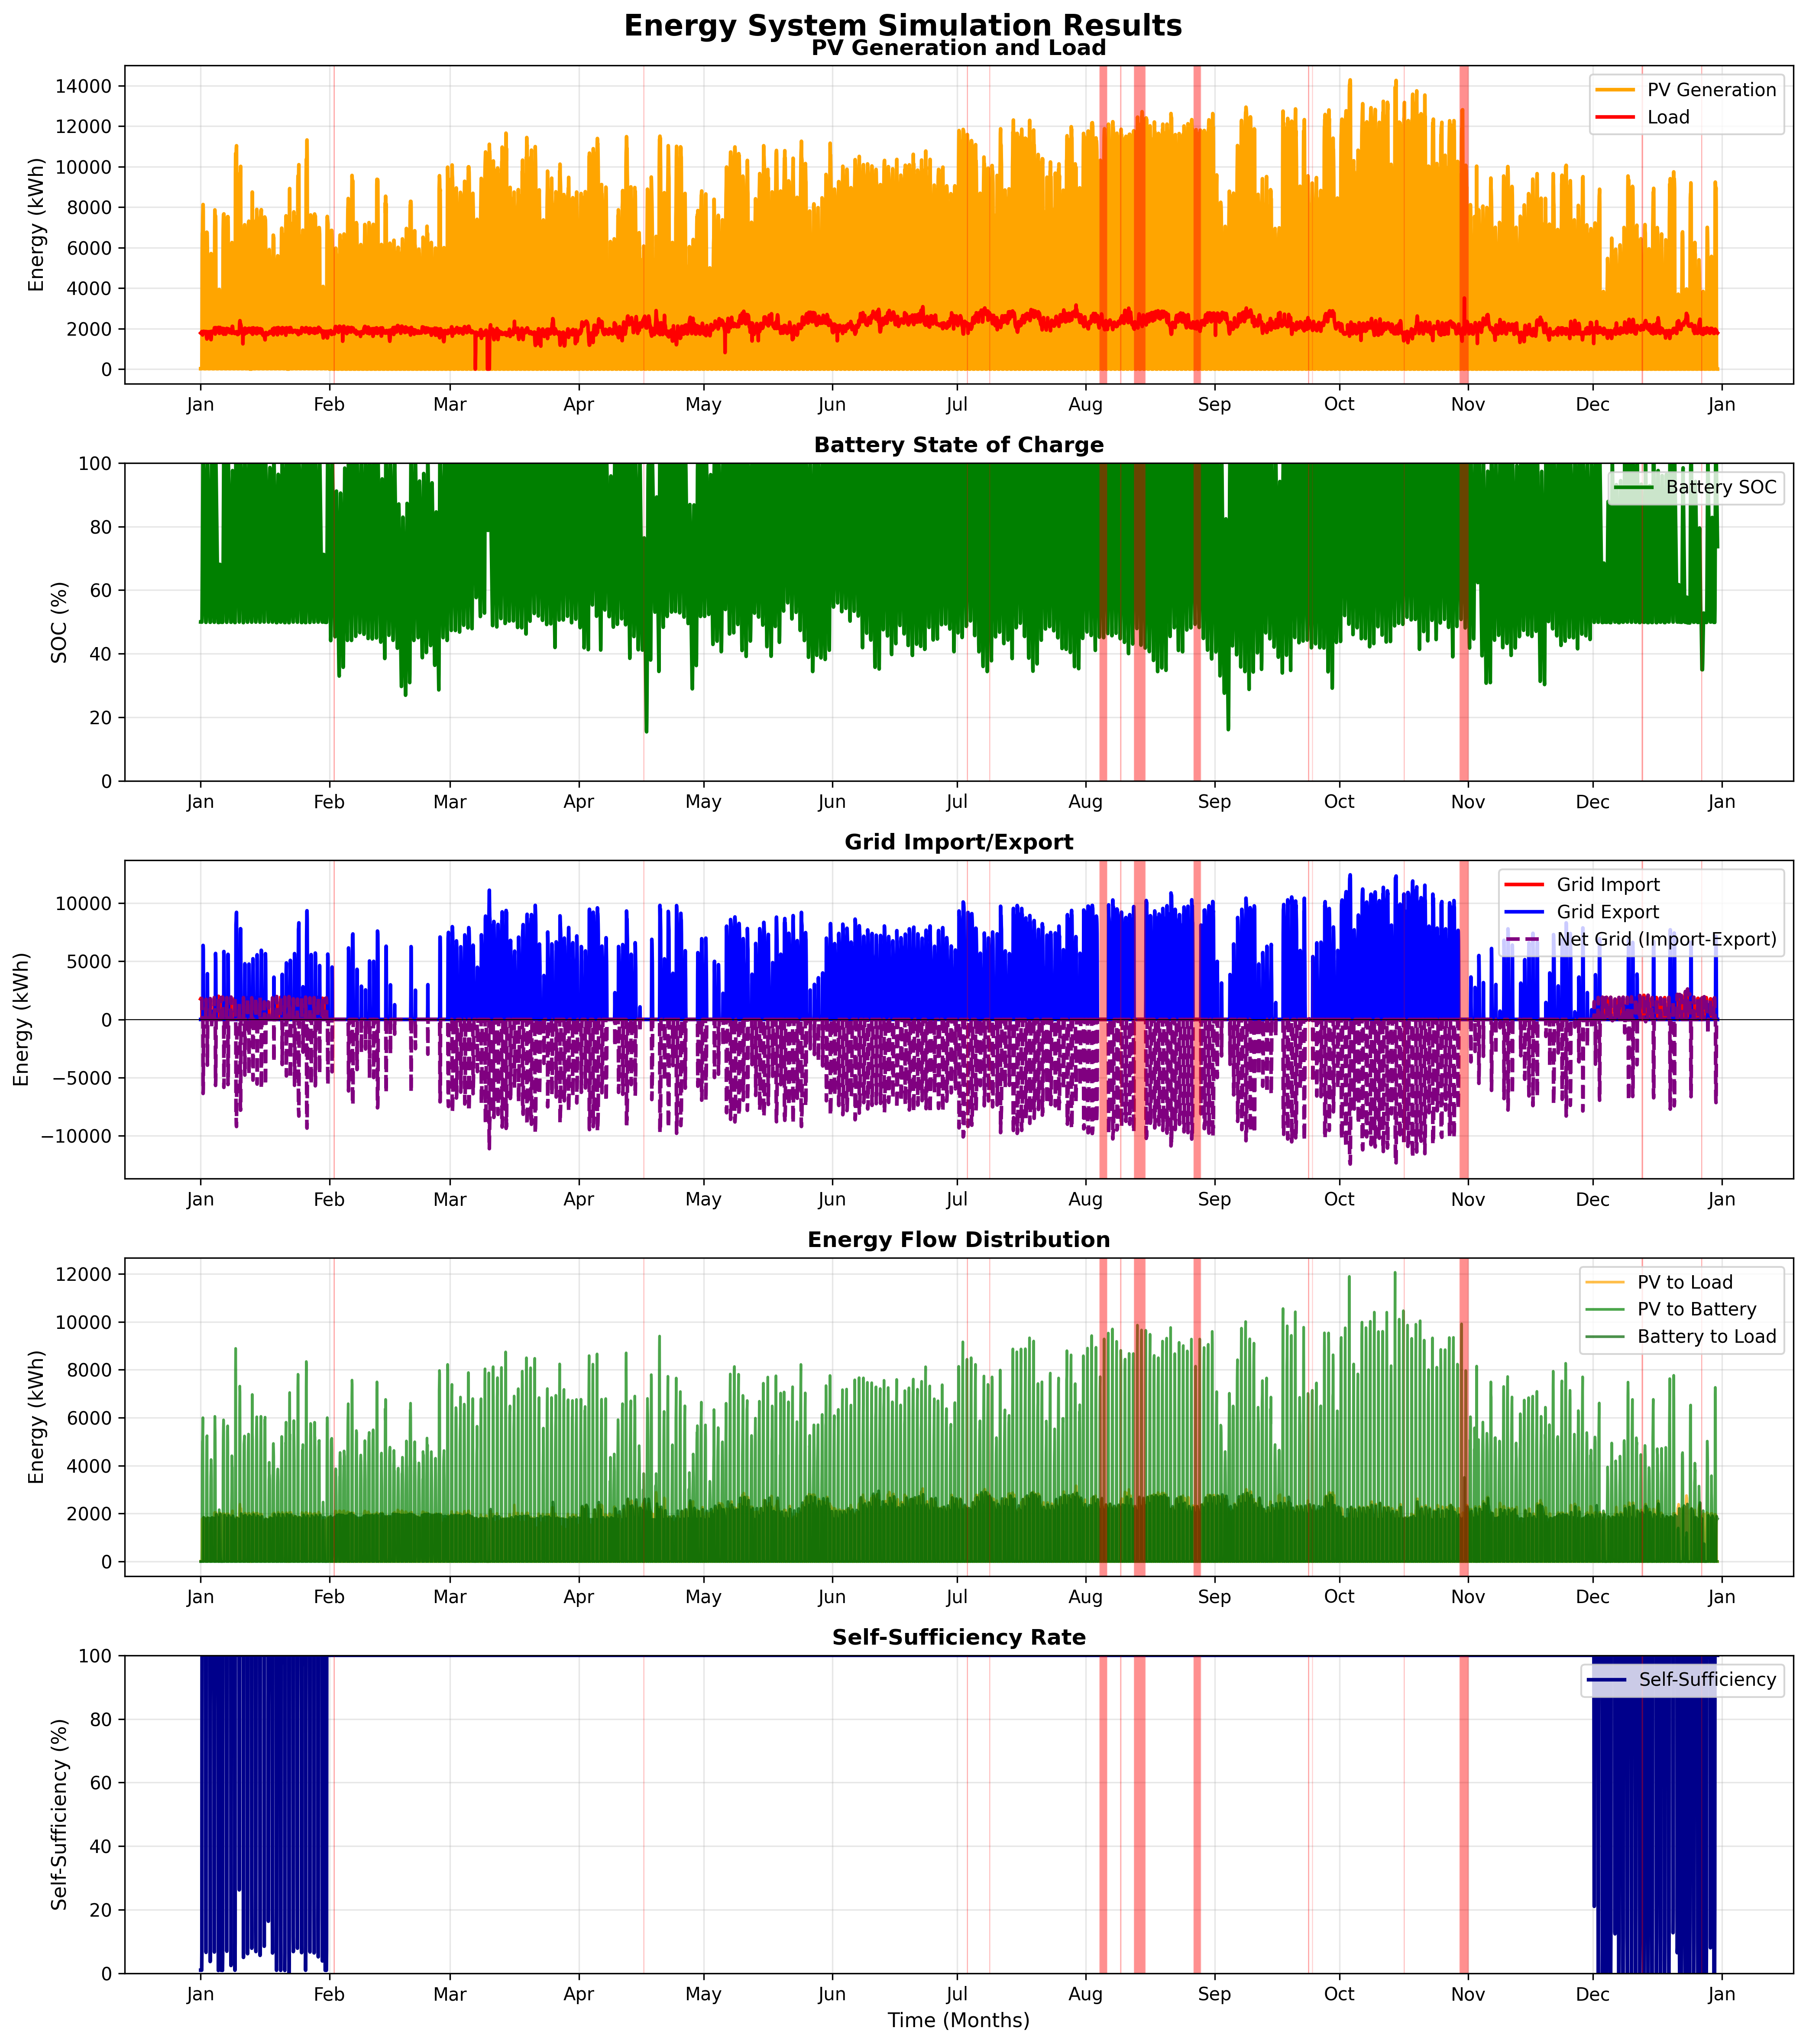

The table this chart was drawn from, first rows:
, pv_generation_kwh, load_kwh, battery_soc, battery_energy_kwh, pv_to_load, pv_to_battery, pv_to_grid, battery_to_load, grid_to_load, grid_import, grid_export, net_grid, self_sufficiency, grid_stable, unmet_load, blackout
0, 18.6, 1779, 0.5, 24998, 18.6, 0.0, 0.0, 0.0, 1761, 1761, 0.0, 1761, 0.01045, 1.0, 0.0, False
1, 18.6, 1771, 0.4999, 24995, 18.6, 0.0, 0.0, 0.0, 1753, 1753, 0.0, 1753, 0.0105, 1.0, 0.0, False
2, 18.6, 1762, 0.4999, 24993, 18.6, 0.0, 0.0, 0.0, 1743, 1743, 0.0, 1743, 0.01056, 1.0, 0.0, False
3, 18.6, 1761, 0.4998, 24990, 18.6, 0.0, 0.0, 0.0, 1743, 1743, 0.0, 1743, 0.01056, 1.0, 0.0, False
4, 18.6, 1769, 0.4998, 24988, 18.6, 0.0, 0.0, 0.0, 1751, 1751, 0.0, 1751, 0.01051, 1.0, 0.0, False
5, 18.6, 1804, 0.4997, 24985, 18.6, 0.0, 0.0, 0.0, 1785, 1785, 0.0, 1785, 0.01031, 1.0, 0.0, False
6, 18.6, 1829, 0.4997, 24983, 18.6, 0.0, 0.0, 0.0, 1811, 1811, 0.0, 1811, 0.01017, 1.0, 0.0, False
7, 125.3, 1857, 0.4996, 24980, 125.3, 0.0, 0.0, 0.0, 1732, 1732, 0.0, 1732, 0.06743, 1.0, 0.0, False
8, 2356, 1779, 0.5105, 25526, 1779, 577.4, 0.0, 0.0, 0.0, 0.0, 0.0, 0.0, 1.0, 1.0, 0.0, False
9, 5742, 1768, 0.586, 29298, 1768, 3974, 0.0, 0.0, 0.0, 0.0, 0.0, 0.0, 1.0, 1.0, 0.0, False
10, 6707, 1705, 0.6809, 34046, 1705, 5001, 0.0, 0.0, 0.0, 0.0, 0.0, 0.0, 1.0, 1.0, 0.0, False
11, 6761, 1686, 0.7773, 38863, 1686, 5075, 0.0, 0.0, 0.0, 0.0, 0.0, 0.0, 1.0, 1.0, 0.0, False
12, 7501, 1774, 0.886, 44299, 1774, 5726, 0.0, 0.0, 0.0, 0.0, 0.0, 0.0, 1.0, 1.0, 0.0, False
13, 7813, 1771, 0.9999, 49995, 1771, 6001, 41.55, 0.0, 0.0, 0.0, 41.55, -41.55, 1.0, 1.0, 0.0, False
14, 8131, 1765, 0.9999, 49995, 1765, 5.263, 6361, 0.0, 0.0, 0.0, 6361, -6361, 1.0, 1.0, 0.0, False
15, 7811, 1817, 0.9999, 49995, 1817, 5.263, 5989, 0.0, 0.0, 0.0, 5989, -5989, 1.0, 1.0, 0.0, False
16, 4670, 1848, 0.9999, 49995, 1848, 5.263, 2817, 0.0, 0.0, 0.0, 2817, -2817, 1.0, 1.0, 0.0, False
17, 646.2, 1862, 0.9742, 48710, 646.2, 0.0, 0.0, 1216, 0.0, 0.0, 0.0, 0.0, 1.0, 1.0, 0.0, False
18, 22.8, 1868, 0.9353, 46763, 22.8, 0.0, 0.0, 1845, 0.0, 0.0, 0.0, 0.0, 1.0, 1.0, 0.0, False
19, 18.6, 1842, 0.8968, 44839, 18.6, 0.0, 0.0, 1823, 0.0, 0.0, 0.0, 0.0, 1.0, 1.0, 0.0, False
20, 18.6, 1810, 0.859, 42949, 18.6, 0.0, 0.0, 1792, 0.0, 0.0, 0.0, 0.0, 1.0, 1.0, 0.0, False
21, 18.6, 1827, 0.8208, 41041, 18.6, 0.0, 0.0, 1809, 0.0, 0.0, 0.0, 0.0, 1.0, 1.0, 0.0, False
22, 18.6, 1818, 0.7829, 39143, 18.6, 0.0, 0.0, 1799, 0.0, 0.0, 0.0, 0.0, 1.0, 1.0, 0.0, False
23, 18.6, 1810, 0.7451, 37253, 18.6, 0.0, 0.0, 1792, 0.0, 0.0, 0.0, 0.0, 1.0, 1.0, 0.0, False
24, 18.6, 1803, 0.7074, 35372, 18.6, 0.0, 0.0, 1784, 0.0, 0.0, 0.0, 0.0, 1.0, 1.0, 0.0, False
25, 18.6, 1801, 0.6698, 33492, 18.6, 0.0, 0.0, 1782, 0.0, 0.0, 0.0, 0.0, 1.0, 1.0, 0.0, False
26, 18.6, 1795, 0.6324, 31620, 18.6, 0.0, 0.0, 1776, 0.0, 0.0, 0.0, 0.0, 1.0, 1.0, 0.0, False
27, 18.6, 1780, 0.5952, 29762, 18.6, 0.0, 0.0, 1762, 0.0, 0.0, 0.0, 0.0, 1.0, 1.0, 0.0, False
28, 18.6, 1780, 0.5581, 27905, 18.6, 0.0, 0.0, 1762, 0.0, 0.0, 0.0, 0.0, 1.0, 1.0, 0.0, False
29, 18.6, 1809, 0.5204, 26019, 18.6, 0.0, 0.0, 1790, 0.0, 0.0, 0.0, 0.0, 1.0, 1.0, 0.0, False
30, 18.6, 1858, 0.4989, 24944, 18.6, 0.0, 0.0, 1019, 820.6, 820.6, 0.0, 820.6, 0.5583, 1.0, 0.0, False
31, 123.1, 1856, 0.4988, 24941, 123.1, 0.0, 0.0, 0.0, 1733, 1733, 0.0, 1733, 0.06631, 1.0, 0.0, False
32, 2067, 1795, 0.5039, 25197, 1795, 272.1, 0.0, 0.0, 0.0, 0.0, 0.0, 0.0, 1.0, 1.0, 0.0, False
33, 4944, 1678, 0.5659, 28297, 1678, 3266, 0.0, 0.0, 0.0, 0.0, 0.0, 0.0, 1.0, 1.0, 0.0, False
34, 5987, 1573, 0.6497, 32487, 1573, 4414, 0.0, 0.0, 0.0, 0.0, 0.0, 0.0, 1.0, 1.0, 0.0, False
35, 6764, 1540, 0.7489, 37446, 1540, 5224, 0.0, 0.0, 0.0, 0.0, 0.0, 0.0, 1.0, 1.0, 0.0, False
36, 6648, 1486, 0.8469, 42345, 1486, 5161, 0.0, 0.0, 0.0, 0.0, 0.0, 0.0, 1.0, 1.0, 0.0, False
37, 6744, 1496, 0.9465, 47326, 1496, 5248, 0.0, 0.0, 0.0, 0.0, 0.0, 0.0, 1.0, 1.0, 0.0, False
38, 6575, 1638, 0.9999, 49995, 1638, 2814, 2123, 0.0, 0.0, 0.0, 2123, -2123, 1.0, 1.0, 0.0, False
39, 5719, 1783, 0.9999, 49995, 1783, 5.263, 3930, 0.0, 0.0, 0.0, 3930, -3930, 1.0, 1.0, 0.0, False
40, 3254, 1834, 0.9999, 49995, 1834, 5.263, 1414, 0.0, 0.0, 0.0, 1414, -1414, 1.0, 1.0, 0.0, False
41, 485.5, 1847, 0.9711, 48557, 485.5, 0.0, 0.0, 1361, 0.0, 0.0, 0.0, 0.0, 1.0, 1.0, 0.0, False
42, 22.8, 1848, 0.9326, 46632, 22.8, 0.0, 0.0, 1825, 0.0, 0.0, 0.0, 0.0, 1.0, 1.0, 0.0, False
43, 18.6, 1831, 0.8944, 44719, 18.6, 0.0, 0.0, 1812, 0.0, 0.0, 0.0, 0.0, 1.0, 1.0, 0.0, False
44, 18.6, 1820, 0.8564, 42819, 18.6, 0.0, 0.0, 1801, 0.0, 0.0, 0.0, 0.0, 1.0, 1.0, 0.0, False
45, 18.6, 1835, 0.8181, 40903, 18.6, 0.0, 0.0, 1816, 0.0, 0.0, 0.0, 0.0, 1.0, 1.0, 0.0, False
46, 18.6, 1831, 0.7798, 38992, 18.6, 0.0, 0.0, 1812, 0.0, 0.0, 0.0, 0.0, 1.0, 1.0, 0.0, False
47, 18.6, 1818, 0.7419, 37094, 18.6, 0.0, 0.0, 1799, 0.0, 0.0, 0.0, 0.0, 1.0, 1.0, 0.0, False
48, 18.6, 1809, 0.7041, 35206, 18.6, 0.0, 0.0, 1790, 0.0, 0.0, 0.0, 0.0, 1.0, 1.0, 0.0, False
49, 18.6, 1804, 0.6665, 33324, 18.6, 0.0, 0.0, 1785, 0.0, 0.0, 0.0, 0.0, 1.0, 1.0, 0.0, False
50, 18.6, 1796, 0.629, 31449, 18.6, 0.0, 0.0, 1778, 0.0, 0.0, 0.0, 0.0, 1.0, 1.0, 0.0, False
51, 18.6, 1796, 0.5915, 29575, 18.6, 0.0, 0.0, 1778, 0.0, 0.0, 0.0, 0.0, 1.0, 1.0, 0.0, False
52, 18.6, 1802, 0.5539, 27695, 18.6, 0.0, 0.0, 1784, 0.0, 0.0, 0.0, 0.0, 1.0, 1.0, 0.0, False
53, 18.6, 1824, 0.5158, 25791, 18.6, 0.0, 0.0, 1806, 0.0, 0.0, 0.0, 0.0, 1.0, 1.0, 0.0, False
54, 18.6, 1845, 0.4991, 24956, 18.6, 0.0, 0.0, 791.4, 1035, 1035, 0.0, 1035, 0.4391, 1.0, 0.0, False
55, 69.75, 1856, 0.4991, 24953, 69.75, 0.0, 0.0, 0.0, 1786, 1786, 0.0, 1786, 0.03759, 1.0, 0.0, False
56, 1491, 1772, 0.499, 24951, 1491, 0.0, 0.0, 0.0, 281.5, 281.5, 0.0, 281.5, 0.8412, 1.0, 0.0, False
57, 4100, 1614, 0.5462, 27310, 1614, 2487, 0.0, 0.0, 0.0, 0.0, 0.0, 0.0, 1.0, 1.0, 0.0, False
58, 5045, 1523, 0.6131, 30654, 1523, 3522, 0.0, 0.0, 0.0, 0.0, 0.0, 0.0, 1.0, 1.0, 0.0, False
59, 5290, 1465, 0.6857, 34284, 1465, 3825, 0.0, 0.0, 0.0, 0.0, 0.0, 0.0, 1.0, 1.0, 0.0, False
... 8,700 more rows
